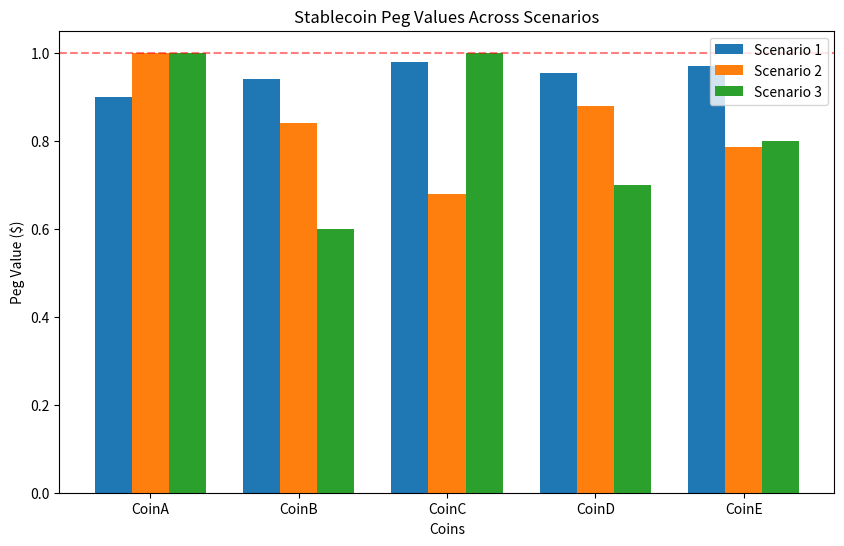

Source code (Python):
import numpy as np
import matplotlib.pyplot as plt
import networkx as nx

class Stablecoin:
    def __init__(self, name, total_supply, external_assets, holdings):
        self.name, self.total_supply, self.external_assets, self.original_external_assets, self.holdings = name, total_supply, external_assets, external_assets, holdings

    def get_reserve_value(self,coins):
        total = self.external_assets
        for coin_name, amount in self.holdings.items():
            if coin_name in coins:
                other_coin = coins[coin_name]
                peg_value = other_coin.get_peg_value(coins)
                total += amount * peg_value
        return total
    
    def get_peg_value(self, coins):
        self.coins = coins
        total_reserve_value = self.get_reserve_value(coins)
        peg = total_reserve_value / self.total_supply if self.total_supply > 0 else 0
        return peg
    
    def reset(self):
        self.external_assets = self.original_external_assets

# Holdings
coin_a_holdings = {}
coin_b_holdings = {"CoinA": 300}
coin_c_holdings = {"CoinA": 100}
coin_d_holdings = {"CoinB": 150}
coin_e_holdings = {"CoinD": 200}

Coin_a = Stablecoin(
    name = "CoinA",
    total_supply=1000,
    external_assets=1000,
    holdings=coin_a_holdings
)
Coin_b = Stablecoin(
    name = "CoinB",
    total_supply=500,
    external_assets=200,
    holdings=coin_b_holdings
)
Coin_c = Stablecoin(
    name = "CoinC",
    total_supply=500,
    external_assets=400,
    holdings=coin_c_holdings
)
Coin_d = Stablecoin(
    name = "CoinD",
    total_supply=200,
    external_assets=50,
    holdings=coin_d_holdings
)
Coin_e = Stablecoin(
    name = "CoinE",
    total_supply=300,
    external_assets=100,
    holdings=coin_e_holdings
)

coins = {
    "CoinA": Coin_a,
    "CoinB": Coin_b,
    "CoinC": Coin_c,
    "CoinD": Coin_d,
    "CoinE": Coin_e
}

""""
for coin in coins.values():
    peg_value = coin.get_peg_value(coins)
    print(f"{coin.name} peg: {peg_value}")
"""

# Apply Shock to CoinA
def apply_shock(coins, target_coin, shock_percentage = 0.10):
    if target_coin in coins.keys():
            coins[target_coin].external_assets *= (1 - shock_percentage)
    
    max_iter = 1000
    for iteration in range(max_iter):
        old_pegs = {}
        for name, coin in coins.items():
            old_pegs[name] = coin.get_peg_value(coins)

        converged = True
        for name, coin in coins.items():
            new_peg = coin.get_peg_value(coins)
            if abs(new_peg - old_pegs[name]) > 1e-6:
                converged = False
                break

        if converged:
            print(f"Converged after {iteration+1} iterations")
            break

def reset_all_coins(coins):
    for coin in coins.values():
        coin.reset()

def get_dependency_matrix(coins):
    coin_names = list(coins.keys())
    n = len(coin_names)
    matrix = np.zeros((n, n))

    for i, holder_name in enumerate(coin_names):
        holder_coin = coins[holder_name]
        total_reserves = holder_coin.get_reserve_value(coins)
        
        for asset_name, amount in holder_coin.holdings.items():
            
                j = coin_names.index(asset_name)
                matrix[i][j] = amount / total_reserves

    return matrix, coin_names

def run_scenario(coins, scenario_name, shock_dict):
    print(scenario_name)
    for name, pct in shock_dict.items():
        coins[name].external_assets *= (1 - pct) 
    results = {}
    for name, coin in coins.items():
        results[name] = coin.get_peg_value(coins)
    reset_all_coins(coins)
    return results

s1 = run_scenario(coins, "Scenario 1: CoinA -10%", {"CoinA": 0.10})
s2 = run_scenario(coins, "Scenario 2: ETH crashes 40%", {"CoinB": 0.40, "CoinC": 0.40, "CoinE": 0.40})
s3 = run_scenario(coins, "Scenario 3: CoinB fails", {"CoinB": 1.0})

scenarios = {
    "Scenario 1": s1,
    "Scenario 2": s2,
    "Scenario 3": s3 }

def visualise_network(coins):
    G = nx.DiGraph()
    for name in coins.keys():
        G.add_node(name)
    for holder_name, coin in coins.items():
        for asset_name, amount in coin.holdings.items():
            G.add_edge(holder_name, asset_name, weight=amount)
    nx.draw(G, with_labels = True)
    plt.show()

def visualise_scenarios(scenarios_dict):
    coin_names = list(scenarios_dict["Scenario 1"].keys())
    scenario_names = list(scenarios_dict.keys())
    
    plt.figure(figsize=(10,6))
    x = np.arange(len(coin_names))
    width = 0.25
    
    for i, scenario_name in enumerate(scenario_names):
        values = [scenarios_dict[scenario_name][coin] for coin in coin_names]
        plt.bar(x + i*width, values, width, label=scenario_name)

    plt.xlabel('Coins')
    plt.ylabel('Peg Value ($)')
    plt.title('Stablecoin Peg Values Across Scenarios')
    plt.xticks(x + width, coin_names)
    plt.axhline(y=1.0, color = 'r', linestyle = '--', alpha = 0.5)
    plt.legend()
    plt.show()
 

visualise_scenarios(scenarios)

    
